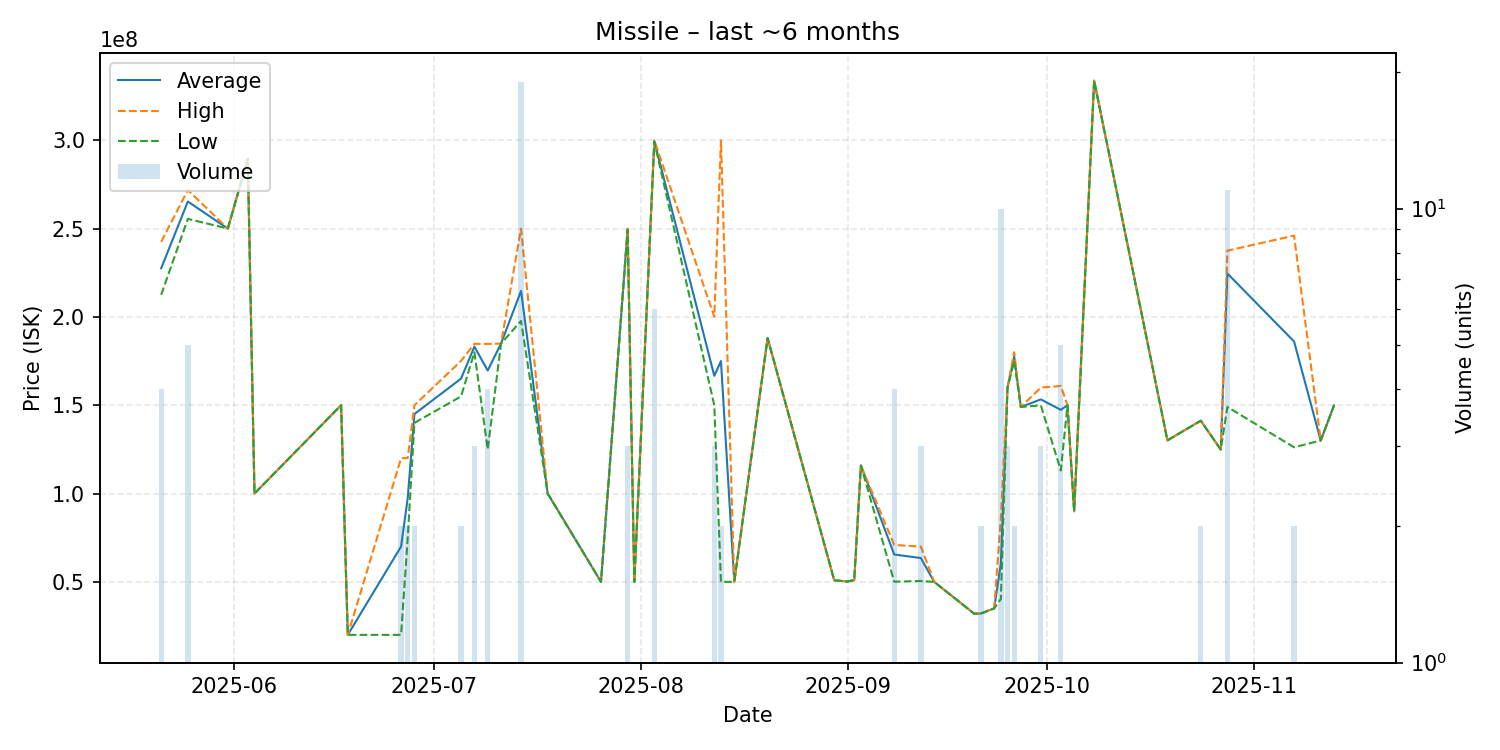

Data behind this chart, as committed beside it:
date, average, highest, lowest, order_count, volume
2025-05-21, 227500000, 242500000, 212500000, 4, 4
2025-05-25, 265300000, 271800000, 255500000, 5, 5
2025-05-31, 250000000, 250000000, 250000000, 1, 1
2025-06-03, 289500000, 289500000, 289500000, 1, 1
2025-06-04, 100000000, 100000000, 100000000, 1, 1
2025-06-17, 150000000, 150000000, 150000000, 1, 1
2025-06-18, 20000000, 20000000, 20000000, 1, 1
2025-06-26, 70000000, 120000000, 20000000, 2, 2
2025-06-27, 97555000, 120100000, 75010000, 2, 2
2025-06-28, 145000000, 150000000, 140000000, 2, 2
2025-07-05, 165050000, 175100000, 155000000, 2, 2
2025-07-07, 183166667, 184750000, 180000000, 3, 3
2025-07-09, 169650000, 184700000, 125000000, 4, 4
2025-07-11, 184900000, 184900000, 184900000, 1, 1
2025-07-14, 214710526, 249950000, 197700000, 16, 19
2025-07-18, 100000000, 100000000, 100000000, 1, 1
2025-07-26, 50010000, 50010000, 50010000, 1, 1
2025-07-30, 249566667, 250000000, 249350000, 3, 3
2025-07-31, 50000000, 50000000, 50000000, 1, 1
2025-08-03, 299533333, 300000000, 299100000, 6, 6
2025-08-12, 166633333, 200000000, 149950000, 3, 3
2025-08-13, 175005000, 300000000, 50010000, 2, 2
2025-08-15, 50000000, 50000000, 50000000, 1, 1
2025-08-20, 188000000, 188000000, 188000000, 1, 1
2025-08-30, 50900000, 50900000, 50900000, 1, 1
2025-09-01, 50190000, 50190000, 50190000, 1, 1
2025-09-02, 51010000, 51010000, 51010000, 1, 1
2025-09-03, 115900000, 115900000, 115900000, 1, 1
2025-09-08, 65500000, 70900000, 50110000, 4, 4
2025-09-12, 63480000, 69970000, 50500000, 3, 3
2025-09-14, 50000000, 50000000, 50000000, 1, 1
2025-09-20, 31990000, 31990000, 31990000, 1, 1
2025-09-21, 32105000, 32110000, 32100000, 2, 2
2025-09-23, 35000000, 35000000, 35000000, 1, 1
2025-09-24, 60249000, 85900000, 40200000, 10, 10
2025-09-25, 159866667, 160000000, 159800000, 2, 3
2025-09-26, 177500000, 180000000, 175000000, 2, 2
2025-09-27, 149000000, 149000000, 149000000, 1, 1
2025-09-30, 153300000, 160000000, 149950000, 3, 3
2025-10-03, 147380000, 160900000, 113050000, 4, 5
2025-10-04, 150000000, 150000000, 150000000, 1, 1
2025-10-05, 89990000, 89990000, 89990000, 1, 1
2025-10-08, 333700000, 333700000, 333700000, 1, 1
2025-10-19, 130100000, 130100000, 130100000, 1, 1
2025-10-24, 141250000, 141300000, 141200000, 2, 2
2025-10-27, 124900000, 124900000, 124900000, 1, 1
2025-10-28, 224554545, 237500000, 149000000, 9, 11
2025-11-07, 186100000, 246000000, 126200000, 2, 2
2025-11-11, 130000000, 130000000, 130000000, 1, 1
2025-11-13, 149900000, 149900000, 149900000, 1, 1
